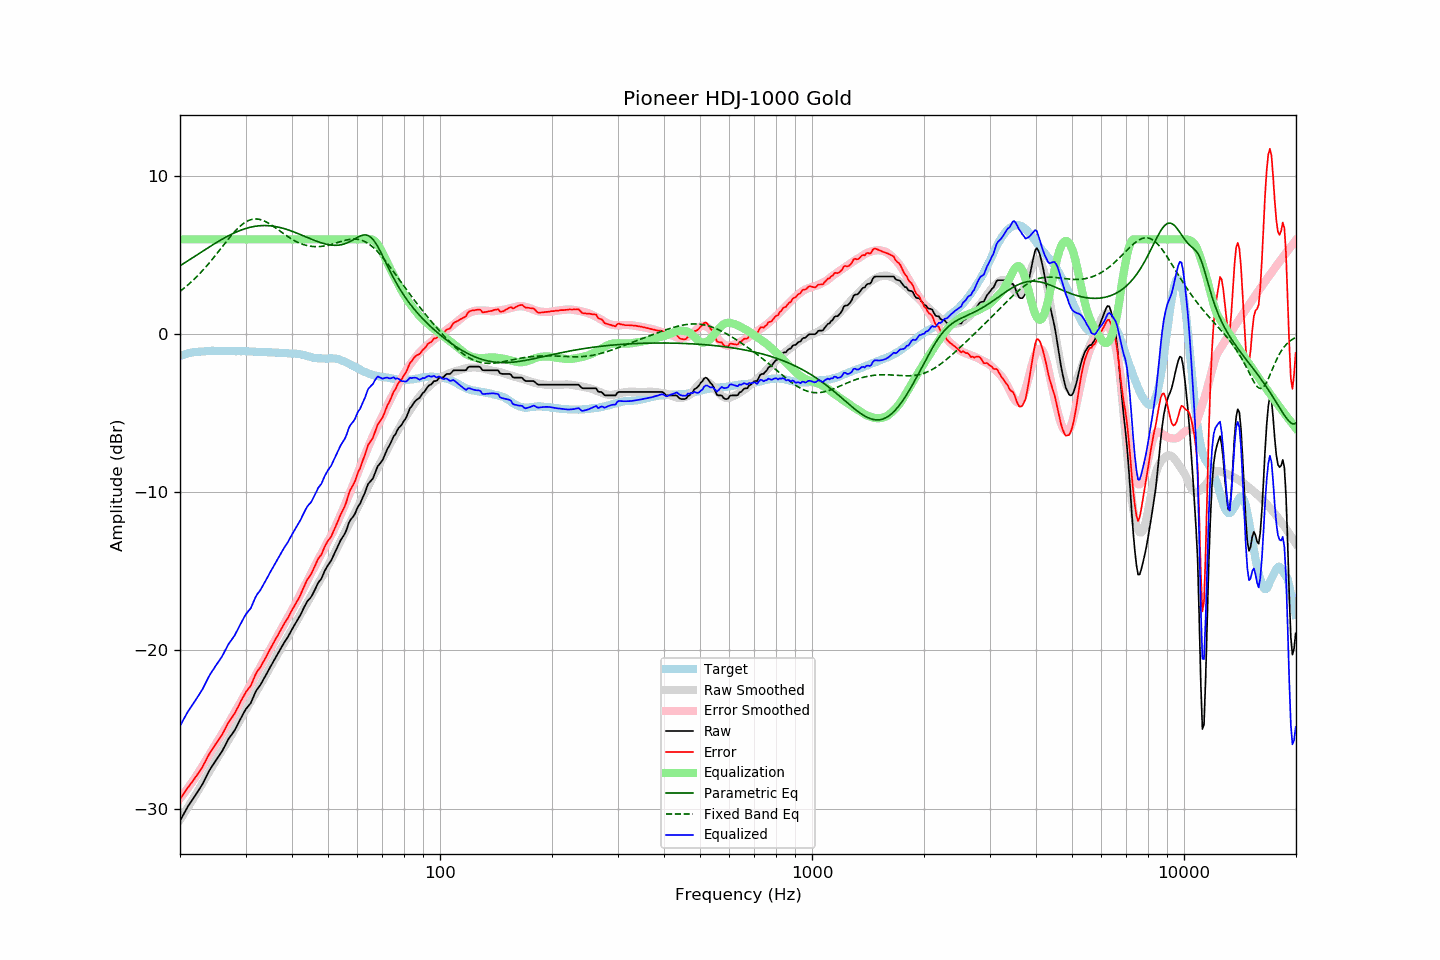

Source data for this figure (header and first rows):
frequency, raw, error, smoothed, error_smoothed, equalization, parametric_eq, fixed_band_eq, equalized_raw, equalized_smoothed, target
20.00, -30.77, -29.40, -30.71, -29.36, 6.00, 4.33, 2.71, -24.77, -24.71, -1.37
20.20, -30.58, -29.25, -30.55, -29.23, 6.00, 4.39, 2.79, -24.58, -24.55, -1.33
20.40, -30.40, -29.10, -30.39, -29.10, 6.00, 4.46, 2.87, -24.40, -24.39, -1.30
20.61, -30.21, -28.94, -30.23, -28.96, 6.00, 4.52, 2.95, -24.21, -24.23, -1.27
20.81, -30.03, -28.80, -30.07, -28.83, 6.00, 4.59, 3.04, -24.03, -24.07, -1.23
21.02, -29.85, -28.66, -29.91, -28.69, 6.00, 4.65, 3.12, -23.85, -23.91, -1.19
21.23, -29.70, -28.52, -29.74, -28.55, 6.00, 4.72, 3.21, -23.70, -23.74, -1.18
21.44, -29.55, -28.39, -29.58, -28.40, 6.00, 4.78, 3.31, -23.55, -23.58, -1.16
21.66, -29.40, -28.26, -29.41, -28.25, 6.00, 4.85, 3.40, -23.40, -23.41, -1.14
21.87, -29.25, -28.11, -29.24, -28.10, 6.00, 4.91, 3.50, -23.25, -23.24, -1.13
22.09, -29.09, -27.97, -29.08, -27.95, 6.00, 4.98, 3.60, -23.09, -23.08, -1.11
22.31, -28.93, -27.81, -28.91, -27.80, 6.00, 5.05, 3.70, -22.93, -22.91, -1.11
22.54, -28.77, -27.67, -28.74, -27.64, 6.00, 5.11, 3.80, -22.77, -22.74, -1.10
22.76, -28.61, -27.51, -28.57, -27.48, 6.00, 5.18, 3.91, -22.61, -22.57, -1.10
22.99, -28.45, -27.35, -28.39, -27.31, 6.00, 5.24, 4.02, -22.45, -22.39, -1.10
23.22, -28.25, -27.16, -28.22, -27.14, 6.00, 5.31, 4.13, -22.25, -22.22, -1.09
23.45, -28.05, -26.97, -28.05, -26.98, 6.00, 5.37, 4.25, -22.05, -22.05, -1.08
23.69, -27.85, -26.79, -27.87, -26.81, 6.00, 5.44, 4.36, -21.85, -21.87, -1.07
23.92, -27.64, -26.58, -27.70, -26.64, 6.00, 5.50, 4.48, -21.64, -21.70, -1.06
24.16, -27.47, -26.42, -27.53, -26.47, 6.00, 5.57, 4.60, -21.47, -21.53, -1.05
24.40, -27.31, -26.27, -27.36, -26.30, 6.00, 5.63, 4.73, -21.31, -21.36, -1.04
24.65, -27.16, -26.11, -27.18, -26.13, 6.00, 5.70, 4.85, -21.16, -21.18, -1.05
24.89, -27.00, -25.95, -27.01, -25.96, 6.00, 5.76, 4.98, -21.00, -21.01, -1.05
25.14, -26.85, -25.80, -26.84, -25.79, 6.00, 5.82, 5.11, -20.85, -20.84, -1.05
25.39, -26.70, -25.65, -26.67, -25.62, 6.00, 5.88, 5.24, -20.70, -20.67, -1.05
25.65, -26.55, -25.50, -26.51, -25.46, 6.00, 5.94, 5.37, -20.55, -20.51, -1.05
25.91, -26.40, -25.34, -26.35, -25.30, 6.00, 6.00, 5.50, -20.40, -20.35, -1.06
26.16, -26.22, -25.17, -26.19, -25.14, 6.00, 6.06, 5.63, -20.22, -20.19, -1.05
26.43, -26.02, -24.97, -26.03, -24.97, 6.00, 6.11, 5.76, -20.02, -20.03, -1.05
26.69, -25.82, -24.77, -25.86, -24.81, 6.00, 6.17, 5.89, -19.82, -19.86, -1.05
26.96, -25.62, -24.57, -25.69, -24.64, 6.00, 6.22, 6.01, -19.62, -19.69, -1.05
27.23, -25.48, -24.43, -25.52, -24.46, 6.00, 6.27, 6.14, -19.48, -19.52, -1.05
27.50, -25.34, -24.29, -25.34, -24.28, 6.00, 6.32, 6.26, -19.34, -19.34, -1.05
27.77, -25.20, -24.13, -25.16, -24.10, 6.00, 6.37, 6.38, -19.20, -19.16, -1.07
28.05, -25.05, -23.98, -24.98, -23.92, 6.00, 6.42, 6.49, -19.05, -18.98, -1.07
28.33, -24.85, -23.77, -24.81, -23.74, 6.00, 6.46, 6.60, -18.85, -18.81, -1.08
28.62, -24.66, -23.60, -24.64, -23.57, 6.00, 6.51, 6.70, -18.66, -18.64, -1.07
28.90, -24.46, -23.39, -24.47, -23.40, 6.00, 6.55, 6.80, -18.46, -18.47, -1.07
29.19, -24.26, -23.18, -24.29, -23.22, 6.00, 6.59, 6.89, -18.26, -18.29, -1.08
29.48, -24.07, -23.00, -24.12, -23.04, 6.00, 6.62, 6.97, -18.07, -18.12, -1.07
29.78, -23.88, -22.81, -23.94, -22.86, 6.00, 6.66, 7.04, -17.88, -17.94, -1.07
30.08, -23.70, -22.63, -23.76, -22.68, 6.00, 6.69, 7.11, -17.70, -17.76, -1.07
30.38, -23.57, -22.49, -23.58, -22.49, 6.00, 6.72, 7.16, -17.57, -17.58, -1.08
30.68, -23.45, -22.37, -23.39, -22.30, 6.00, 6.75, 7.21, -17.45, -17.39, -1.08
30.99, -23.33, -22.24, -23.22, -22.12, 6.00, 6.77, 7.24, -17.33, -17.22, -1.10
31.30, -23.09, -22.00, -23.04, -21.94, 6.00, 6.80, 7.27, -17.09, -17.04, -1.10
31.61, -22.85, -21.75, -22.87, -21.76, 6.00, 6.81, 7.28, -16.85, -16.87, -1.10
31.93, -22.62, -21.51, -22.69, -21.58, 6.00, 6.83, 7.29, -16.62, -16.69, -1.11
32.24, -22.45, -21.33, -22.52, -21.41, 6.00, 6.85, 7.29, -16.45, -16.52, -1.12
32.57, -22.31, -21.19, -22.34, -21.23, 6.00, 6.86, 7.27, -16.31, -16.34, -1.12
32.89, -22.18, -21.05, -22.16, -21.04, 6.00, 6.86, 7.25, -16.18, -16.16, -1.12
33.22, -22.00, -20.87, -21.98, -20.86, 6.00, 6.87, 7.22, -16.00, -15.98, -1.13
33.55, -21.82, -20.69, -21.80, -20.67, 6.00, 6.87, 7.18, -15.82, -15.80, -1.13
33.89, -21.63, -20.50, -21.61, -20.48, 6.00, 6.87, 7.14, -15.63, -15.61, -1.13
34.23, -21.45, -20.32, -21.43, -20.29, 6.00, 6.87, 7.08, -15.45, -15.43, -1.13
34.57, -21.26, -20.12, -21.25, -20.11, 6.00, 6.87, 7.03, -15.26, -15.25, -1.14
34.92, -21.07, -19.93, -21.07, -19.93, 6.00, 6.86, 6.97, -15.07, -15.07, -1.14
35.27, -20.89, -19.75, -20.90, -19.75, 6.00, 6.85, 6.90, -14.89, -14.90, -1.15
35.62, -20.71, -19.55, -20.72, -19.57, 6.00, 6.83, 6.83, -14.71, -14.72, -1.16
35.97, -20.53, -19.37, -20.54, -19.38, 6.00, 6.82, 6.76, -14.53, -14.54, -1.16
... 635 more rows
